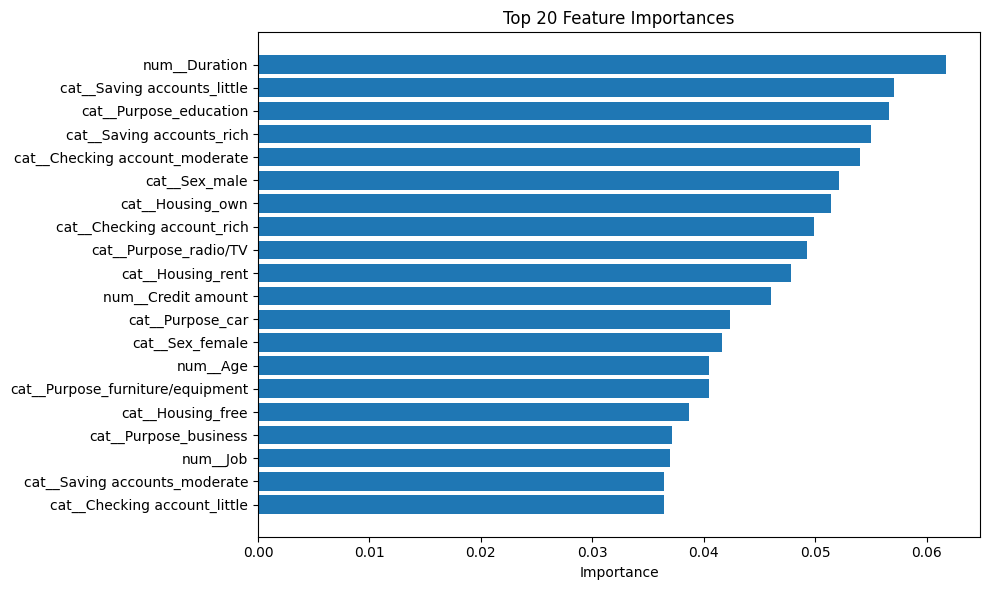

Data behind this chart, as committed beside it:
feature, importance
num__Duration, 0.06169
cat__Saving accounts_little, 0.05709
cat__Purpose_education, 0.0566
cat__Saving accounts_rich, 0.05502
cat__Checking account_moderate, 0.05397
cat__Sex_male, 0.0521
cat__Housing_own, 0.05142
cat__Checking account_rich, 0.04988
cat__Purpose_radio/TV, 0.04928
cat__Housing_rent, 0.04783
num__Credit amount, 0.04598
cat__Purpose_car, 0.04235
cat__Sex_female, 0.04164
num__Age, 0.04048
cat__Purpose_furniture/equipment, 0.04044
cat__Housing_free, 0.03864
cat__Purpose_business, 0.03712
num__Job, 0.03695
cat__Saving accounts_moderate, 0.03645
cat__Checking account_little, 0.03643
cat__Purpose_repairs, 0.02857
cat__Saving accounts_quite rich, 0.02791
cat__Purpose_domestic appliances, 0.01215
cat__Purpose_vacation/others, 0.0
